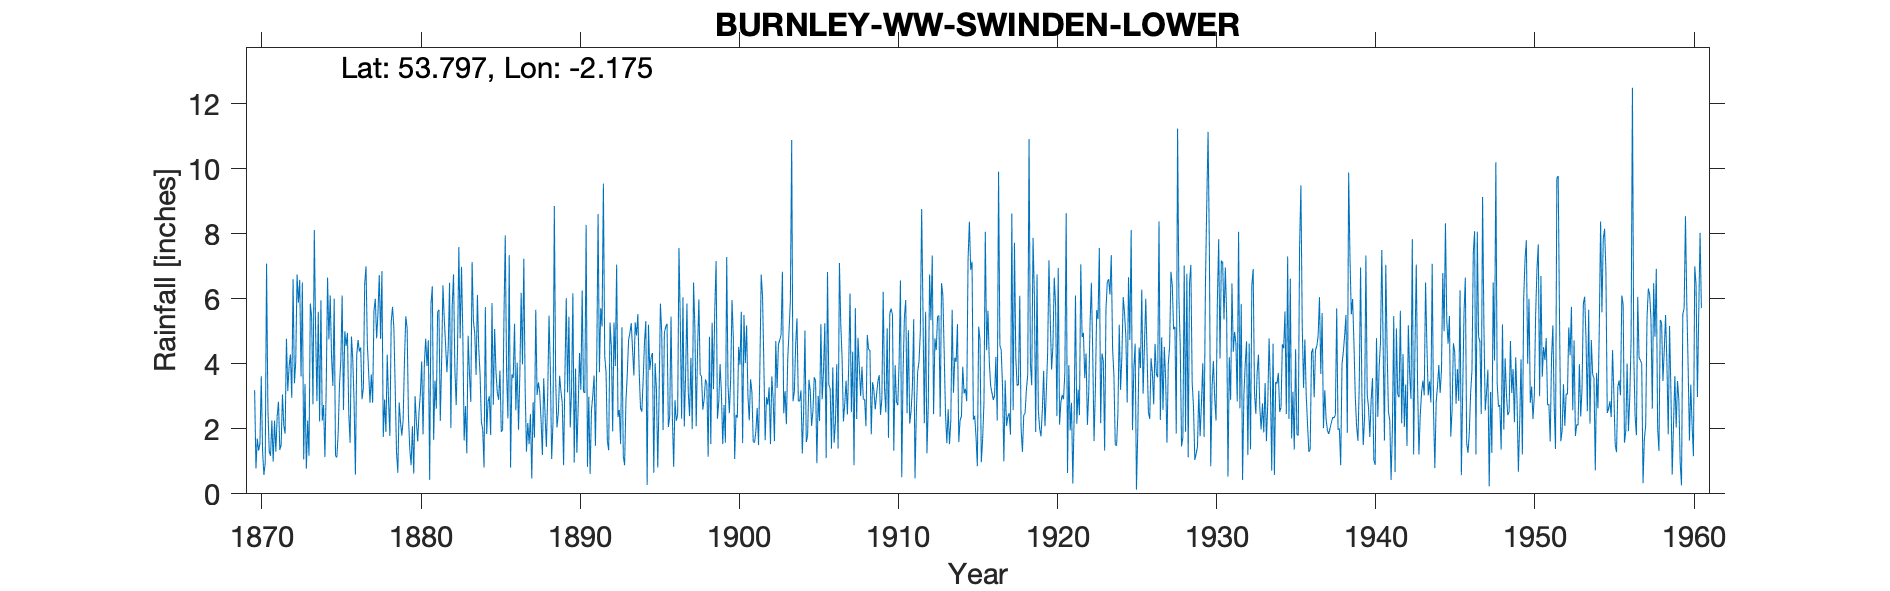

The file beside this chart, header and first rows:
BURNLEY WW SWINDEN LOWER, , , , , , , , , , , , , , , , , , , , , , , 
Grid ref, SD886334, Long, -2.175, Lat, 53.8, Elevation, 745, ft, , , , , , , , , , , , , , , 
Station no, 2968, , , , , , , , , , , , , , , , , , , , , , 
, 1870, 1871, 1872, 1873, 1874, 1875, 1876, 1877, 1878, 1879, 1880, 1881, 1882, 1883, 1884, 1885, 1886, 1887, 1888, 1889, 1890, 1891, 1892
January, 3.19, 1.17, 4.77, 6.5, 5.6, 6, 1.57, 7, 6.85, 0.65, 0.62, 0.43, 4.58, 6.98, 6.12, 2.74, 7.34, 3.25, 2.26, 2.04, 6.17, 2.99, 4.25
February, 0.78, 2.26, 3.16, 1.06, 2.22, 1.17, 4.84, 4.6, 1.75, 2.81, 3, 5.86, 3.74, 4.91, 4.48, 5.07, 0.81, 1.3, 1.19, 2.47, 0.96, 0.61, 3.75
March, 1.7, 0.99, 3.92, 3.38, 5.95, 1.12, 4.15, 3.73, 2.9, 2.21, 2.2, 6.38, 4.5, 1.64, 3.69, 3.75, 3.67, 2.18, 3.55, 3.63, 3.85, 2.56, 1.62
April, 1.33, 2.25, 4.29, 0.77, 2.25, 1.85, 2.83, 2.8, 1.9, 1.79, 1.61, 1.66, 6.49, 2.7, 2.21, 3.11, 3.56, 1.53, 2.47, 3.15, 1.26, 3.02, 1.34
May, 1.54, 1.3, 2.95, 2.25, 2.73, 3.35, 0.59, 3.67, 4.28, 2.28, 2.53, 3.48, 2.02, 1.25, 1.98, 2.89, 5.23, 2.45, 1.44, 2.8, 2.67, 3.64, 5.27
June, 3.62, 2.38, 6.6, 1.17, 1.13, 4.1, 4.28, 2.8, 2.85, 4.1, 3.09, 2.62, 5.79, 4.86, 0.81, 3.79, 2.57, 0.47, 3.03, 0.88, 4.33, 1.48, 4.53
July, 1.31, 2.83, 3.4, 5.85, 3.3, 6.1, 4.73, 5.63, 1.78, 5.46, 4.07, 5.59, 6.75, 3.7, 5.74, 1.91, 4.03, 2.82, 5.48, 3.68, 3.2, 4.11, 1.92
August, 0.58, 1.35, 4.05, 5.44, 6.65, 2.58, 4.38, 6, 5.3, 5.1, 1.83, 5.66, 3.85, 2.83, 1.84, 1.97, 1.97, 1.73, 3.84, 6.02, 6.25, 8.6, 5.27
September, 0.96, 1.5, 6.75, 2.75, 4.75, 5, 4.5, 4.78, 5.75, 2.38, 4, 2.24, 2.73, 7.13, 2.83, 5.35, 3.67, 5.66, 1.07, 3.12, 3.14, 3.74, 3.93
October, 7.08, 3.06, 5.88, 8.11, 6.1, 4.55, 2.91, 5.55, 5.1, 1.37, 4.77, 4.04, 4.41, 5.3, 3, 7.95, 6.18, 3.04, 2.21, 5.45, 3.1, 5.71, 7.05
November, 2.64, 2.1, 6.58, 4.97, 4.23, 4.95, 3.25, 6.73, 3.27, 0.88, 3.93, 6.41, 7.59, 4.94, 1.81, 3.75, 3.98, 3.43, 8.85, 2.04, 8.27, 5.15, 2.36
December, 1.31, 1.85, 3.61, 2.85, 3.32, 2.45, 6.45, 4.76, 1.27, 2.08, 4.72, 5.39, 4.78, 3.66, 5.87, 2.32, 7.23, 3.13, 3.52, 3.2, 0.83, 9.54, 2.58
Total, 26.04, 23.04, 55.96, 45.1, 48.23, 43.22, 44.48, 58.05, 43, 31.11, 36.37, 49.76, 57.23, 49.9, 40.38, 44.6, 50.24, 30.99, 38.91, 38.48, 44.03, 51.15, 43.87
IDR 1921 Jan, , , , , , , , , , , , , , , , , , , , , , , 
IDR 1950 Total, , , , , , , , , , , , , , , , , , , , , , , 
